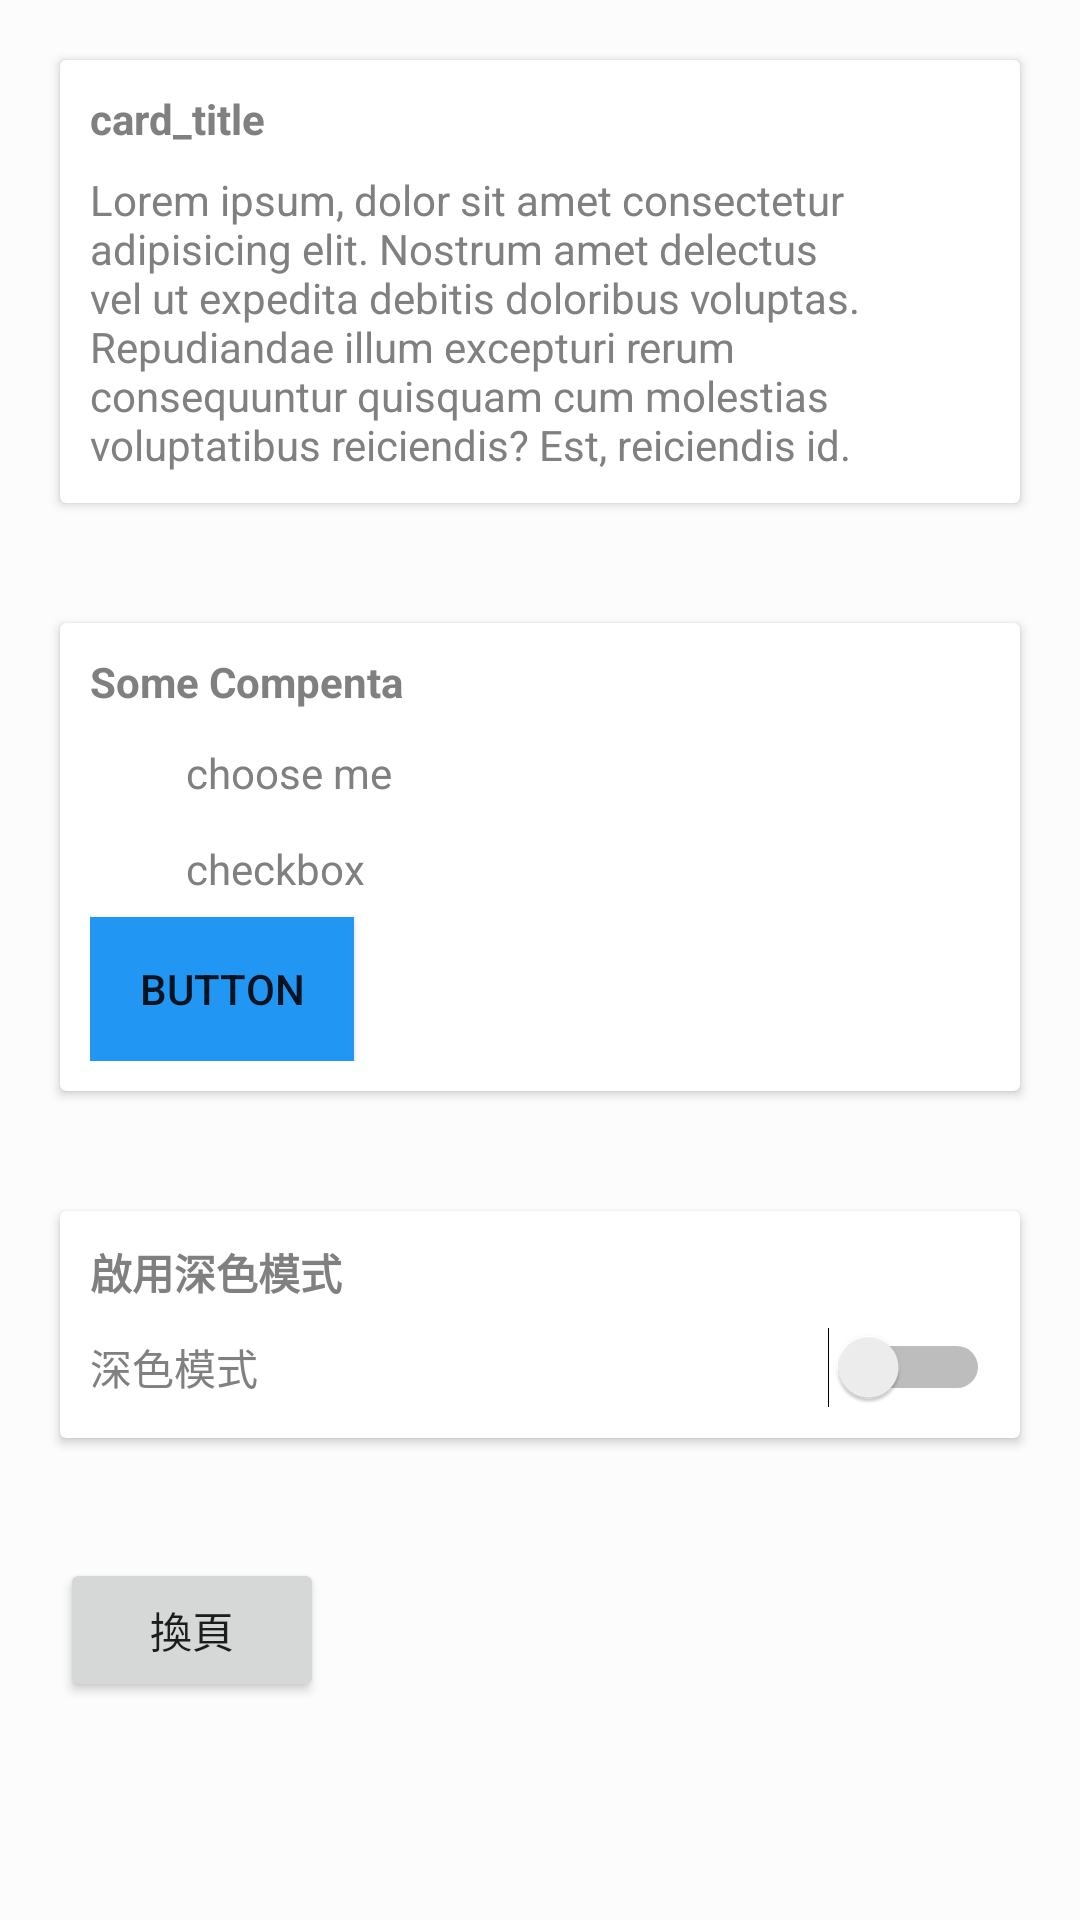

Layout XML and referenced resources for this Android screen:
<!-- AndroidManifest.xml: application theme AppTheme -->
<!-- res/layout/activity_main.xml -->
<?xml version="1.0" encoding="utf-8"?>
<LinearLayout xmlns:android="http://schemas.android.com/apk/res/android"
    xmlns:app="http://schemas.android.com/apk/res-auto"
    xmlns:tools="http://schemas.android.com/tools"
    android:layout_width="match_parent"
    android:layout_height="match_parent"
    android:orientation="vertical"
    android:background="?attr/backgroundcolor"
    tools:context=".MainActivity">

    <androidx.cardview.widget.CardView
        app:cardBackgroundColor="?attr/cardbackground"
        android:layout_width="match_parent"
        android:layout_height="wrap_content"
        android:layout_margin="20dp"
        >
        <LinearLayout
            android:layout_width="match_parent"
            android:layout_height="wrap_content"
            android:padding="10dp"
            android:orientation="vertical">
        <TextView
            android:textStyle="bold"
            android:text="card_title"
            android:textColor="?attr/textcolor"
            android:layout_width="wrap_content"
            android:layout_height="wrap_content"/>
        <TextView
            android:layout_width="wrap_content"
            android:layout_height="wrap_content"
            android:textColor="?attr/textcolor"
            android:text="Lorem ipsum, dolor sit amet consectetur adipisicing elit. Nostrum amet delectus vel ut expedita debitis doloribus voluptas. Repudiandae illum excepturi rerum consequuntur quisquam cum molestias voluptatibus reiciendis? Est, reiciendis id."
            android:layout_marginTop="8dp"
            />
        </LinearLayout>
    </androidx.cardview.widget.CardView>

    <androidx.cardview.widget.CardView
        app:cardBackgroundColor="?attr/cardbackground"
        android:layout_marginTop="8dp"
        android:layout_width="match_parent"
        android:layout_height="wrap_content"
        android:layout_margin="20dp"
        >
    <LinearLayout
        android:layout_width="match_parent"
        android:layout_height="match_parent"
        android:padding="10dp"
        android:orientation="vertical">
        <TextView
            android:layout_width="wrap_content"
            android:layout_height="wrap_content"
            android:textStyle="bold"
            android:textColor="?attr/textcolor"
            android:text="Some Compenta"/>
        <RadioButton
            android:layout_width="match_parent"
            android:layout_height="wrap_content"
            android:layout_marginTop="5dp"
            android:textColor="?attr/textcolor"
            android:text="choose me"
            android:buttonTint="?attr/tintcolor" />
        <CheckBox
            android:layout_width="wrap_content"
            android:layout_height="wrap_content"
            android:text="checkbox"
            android:textColor="?attr/textcolor"
            android:buttonTint="?attr/tintcolor"
            />
        <Button
            android:layout_width="wrap_content"
            android:layout_height="wrap_content"
            android:text="button"
            android:background="?attr/buttoncolor"
            />
    </LinearLayout>
    </androidx.cardview.widget.CardView>
    <androidx.cardview.widget.CardView
        app:cardBackgroundColor="?attr/cardbackground"
        android:layout_width="match_parent"
        android:layout_height="wrap_content"
        android:layout_marginTop="8dp"
        android:layout_margin="20dp">
        <LinearLayout
            android:layout_width="match_parent"
            android:layout_height="wrap_content"
            android:orientation="vertical"
            android:padding="10dp">
        <TextView
            android:layout_width="wrap_content"
            android:layout_height="wrap_content"
            android:textStyle="bold"
            android:textColor="?attr/textcolor"
            android:text="啟用深色模式"
            />
        <Switch
            android:id="@+id/myswitch"
            android:layout_marginTop="8dp"
            android:layout_width="match_parent"
            android:layout_height="wrap_content"
            android:text="深色模式"
            android:textColor="?attr/textcolor"
            tools:ignore="UseSwitchCompatOrMaterialXml" />
</LinearLayout>
    </androidx.cardview.widget.CardView>
    <Button
        android:layout_width="wrap_content"
        android:layout_height="wrap_content"
        android:text="換頁"
        android:layout_margin="20dp"
        android:id="@+id/switch_test_page"
        />
</LinearLayout>
<!-- resources referenced by this layout -->
<resources>
  <style name="AppTheme" parent="Theme.AppCompat.DayNight">
          
          <item name="colorPrimary">#2196f3</item>
          <item name="colorPrimaryDark">#1976d2</item>
          <item name="colorAccent">@color/colorAccent</item>
          <item name="backgroundcolor">#fcfcfc</item>
          <item name="cardbackground">#ffffff</item>
          <item name="textcolor">#808080</item>
          <item name="tintcolor">#ffffff</item>
          <item name="buttoncolor">#2196f3</item>
          <item name="android:windowAnimationStyle">@style/windowanimatetransition</item>
      </style>
  <style name="windowanimatetransition">
      <item name="android:windowEnterAnimation">@android:anim/fade_in</item>
      <item name="android:windowExitAnimation">@android:anim/fade_out</item>
  </style>
  <!-- not gathered from this repository: default colours our renderer supplied (Android Studio template values) -->
  <color name="colorAccent">#FF03DAC5</color>
</resources>
